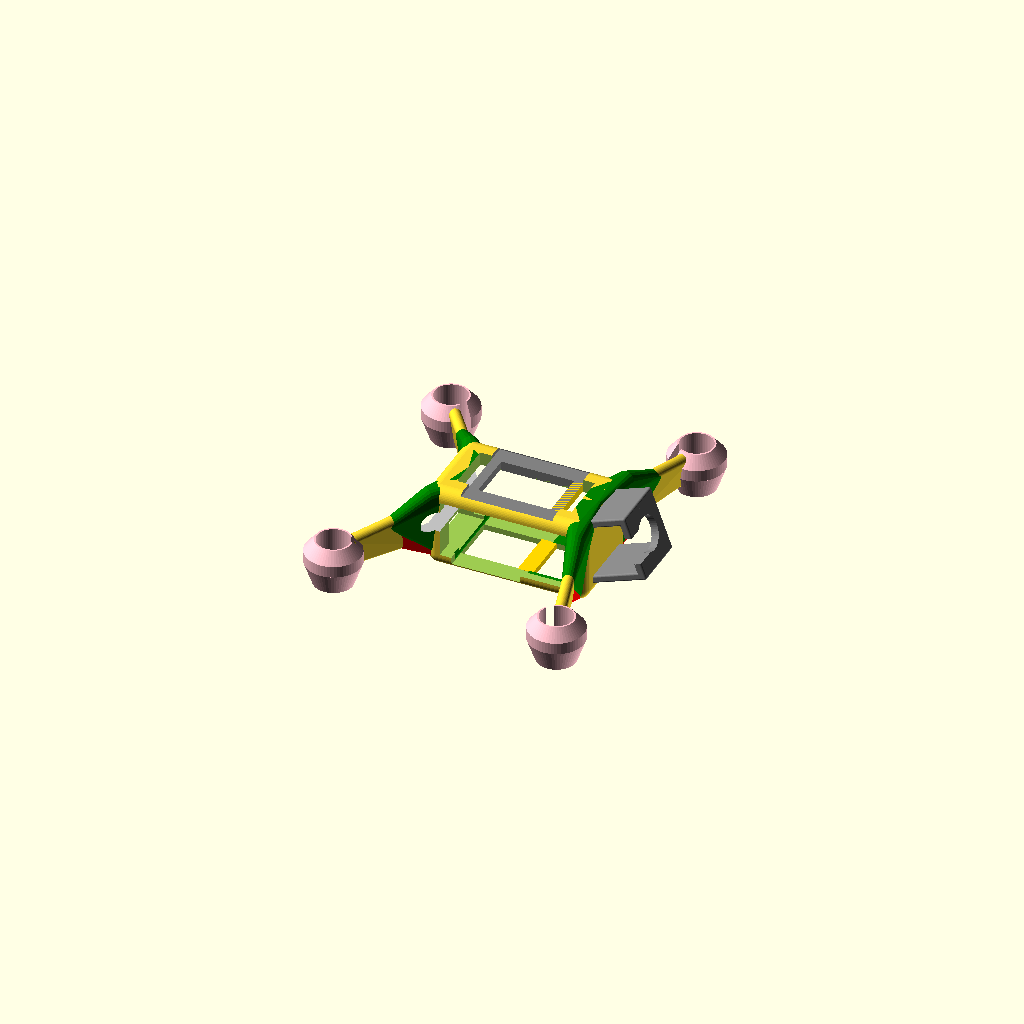
Cell 1: rendered with the file's own defaults.
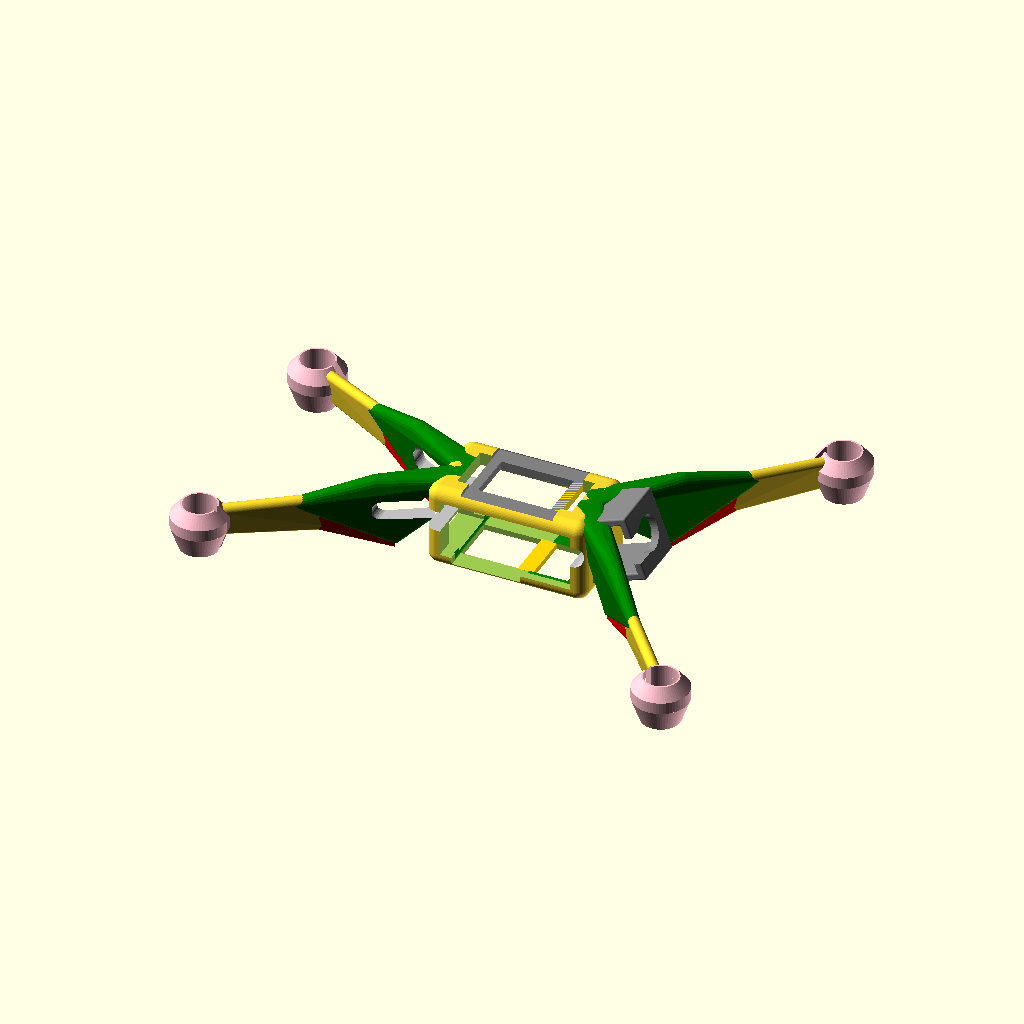
Cell 2: lenX = 70 (everything else at default).
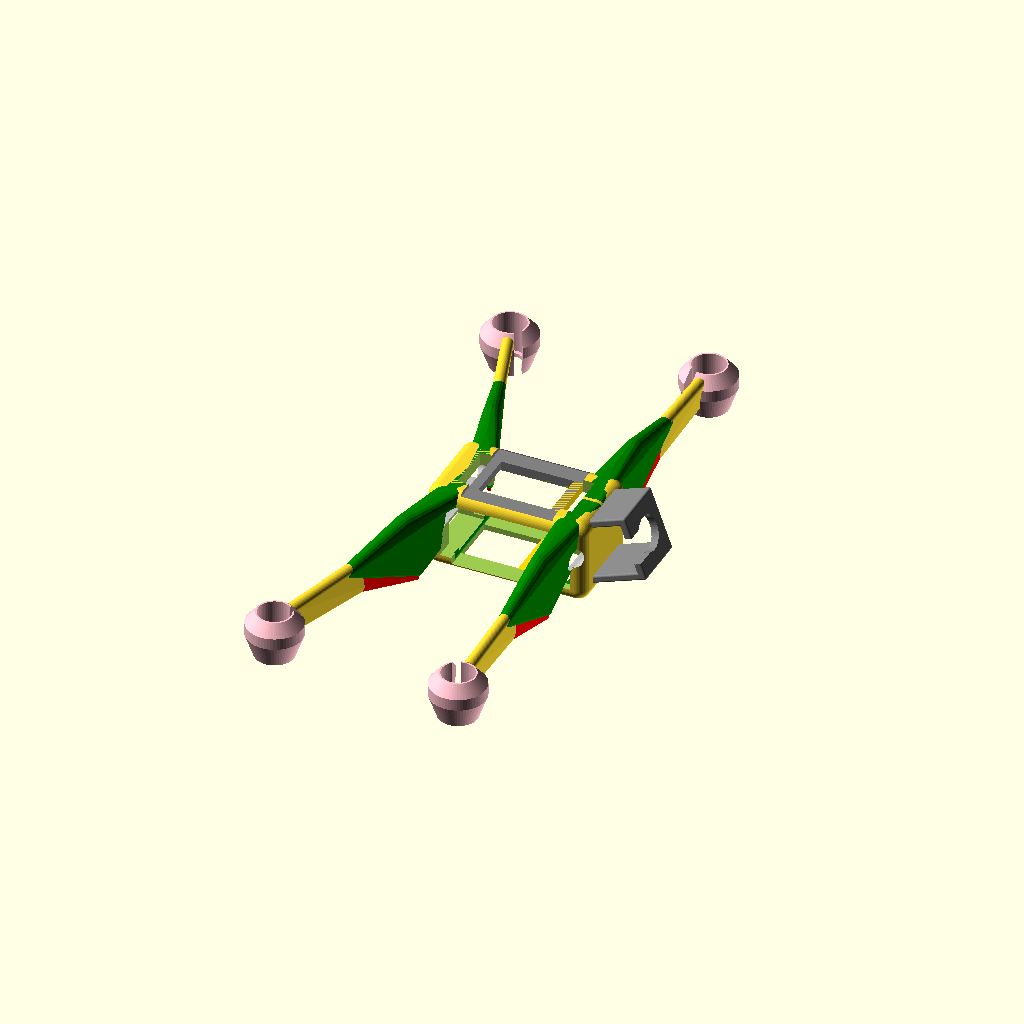
Cell 3: lenY = 66 (everything else at default).
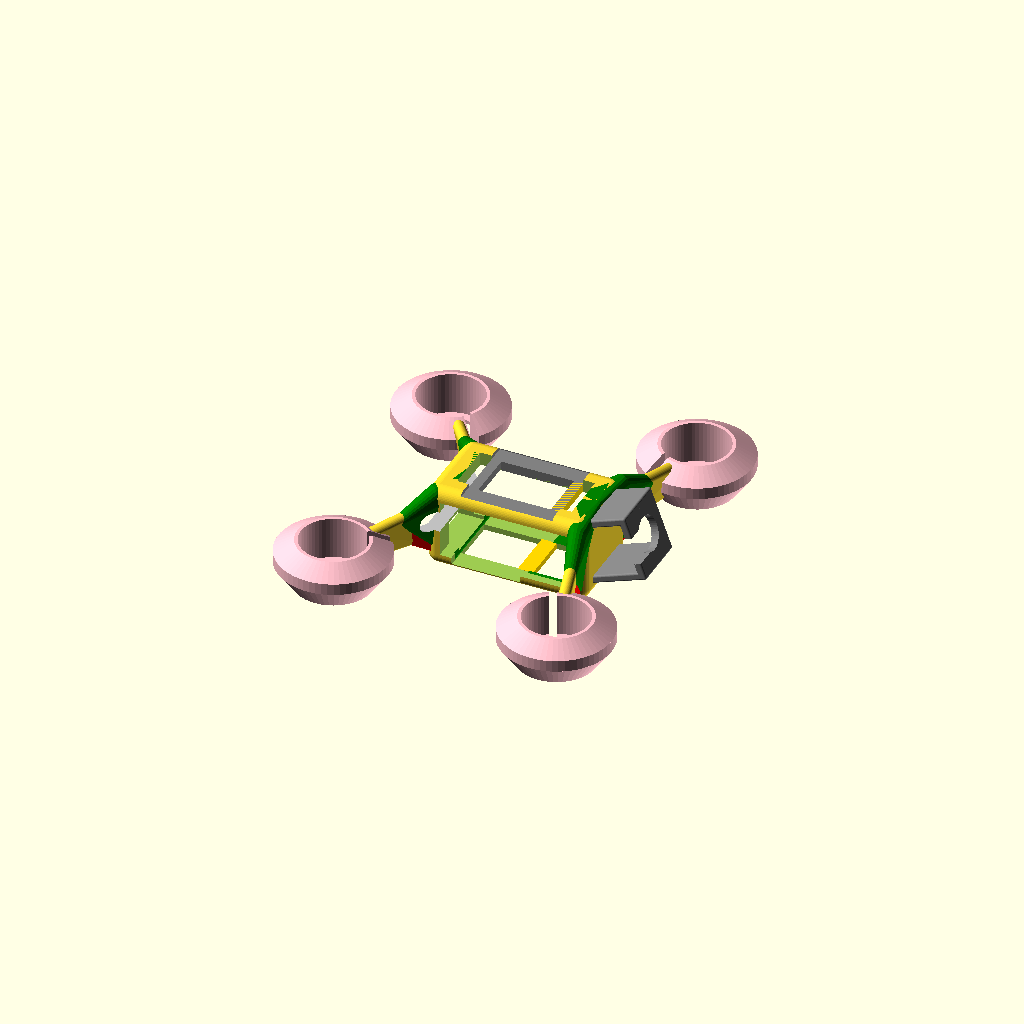
Cell 4: motD = 17 (everything else at default).
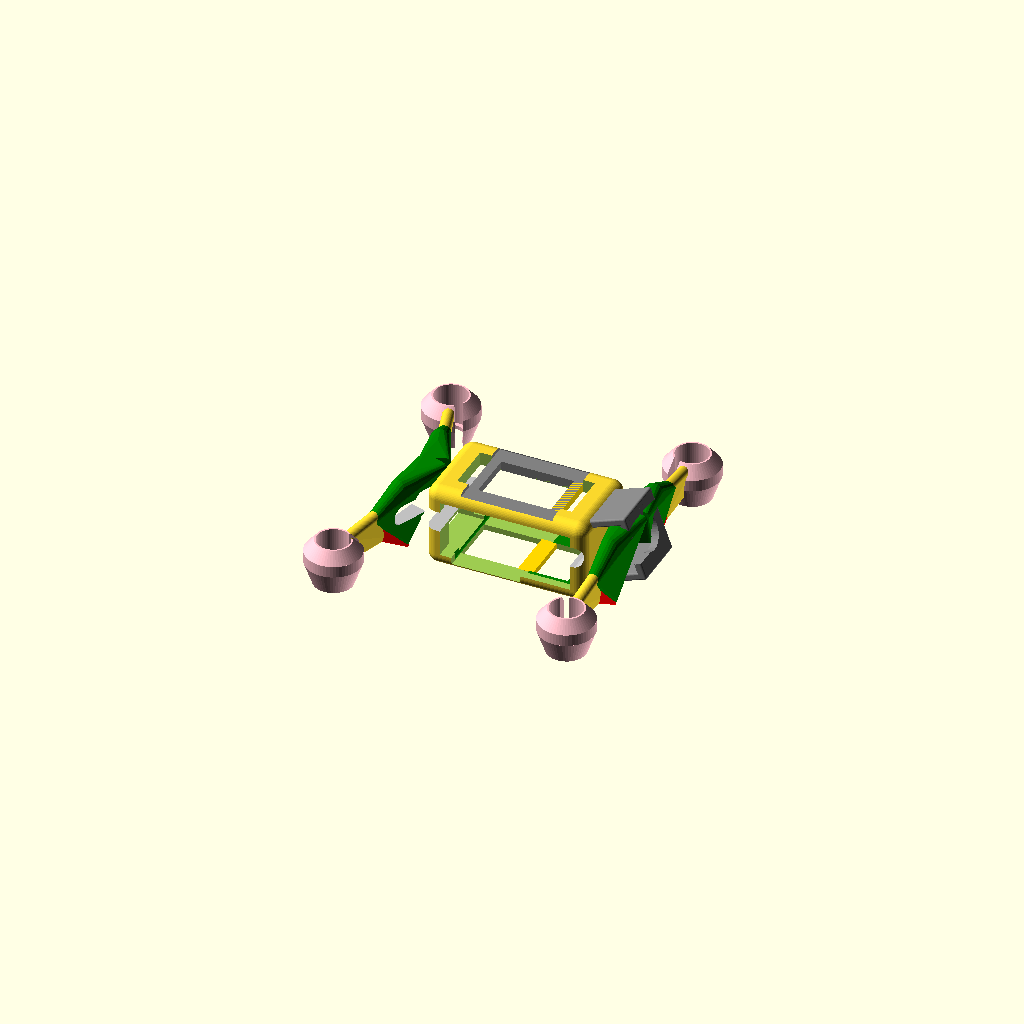
Cell 5: dX = 24 (everything else at default).
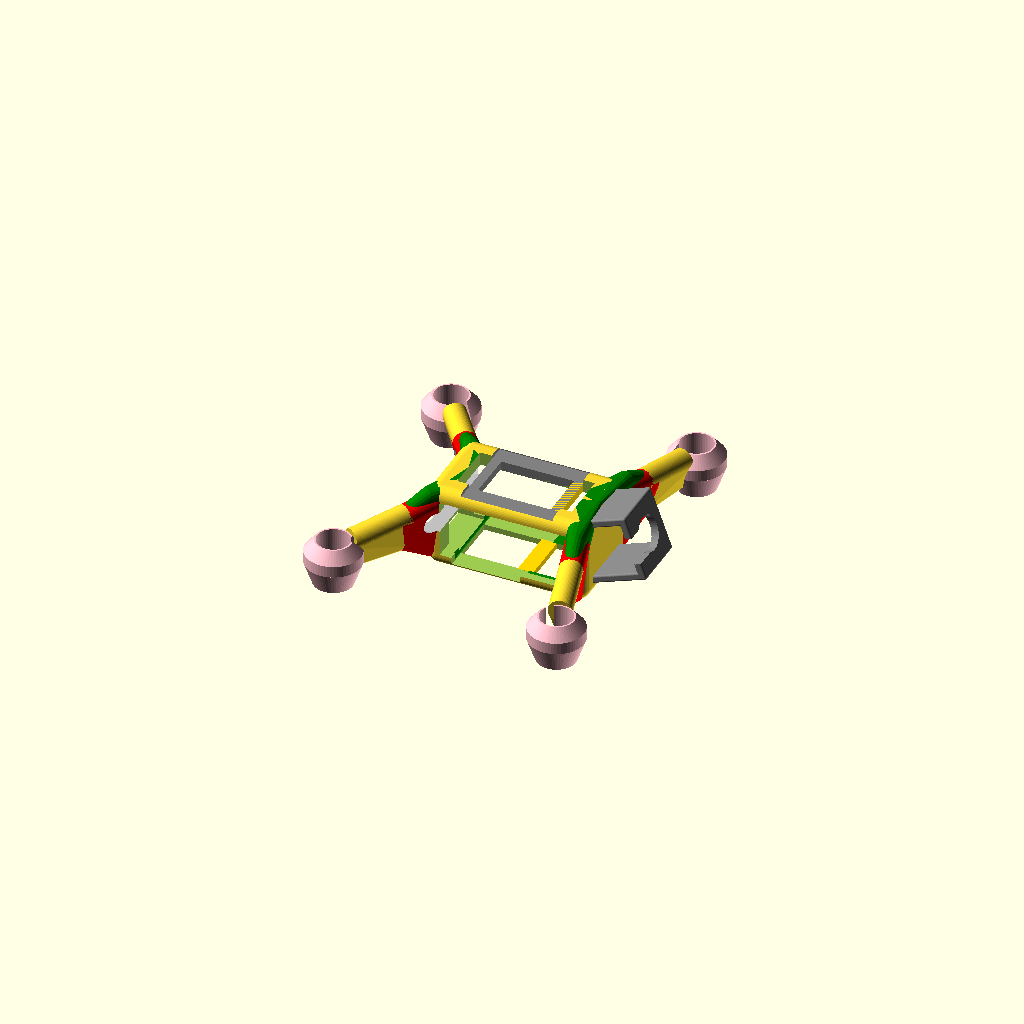
Cell 6 — thick set to 6, the other parameters unchanged.
All cells are drawn from one camera (rotation 55°, 0°, 25°, orthographic, colour scheme Cornfield), so only the parameter changes between them.
Source of the model, scadFiles/1627856/2520945.scad:
lenX     = 35;

lenY     = 33;



motD     =  8.5; //Diametre moteur

dX       =  12;

thick    =  3;

q        = 15;

housingh = 12; // Hauteur des blocs moteurs

camangle = 20; //



anglmod = 20; // valeur de modification de l'angle des bras avant





// 600 mah 1S NANOTech Turnigy

  batt1L = 79;

  batt1l = 19;

  batt1h = 7;



// 300 mah 2S

//batt2L = 43; //45

//batt2l = 16.8; //17

//batt2h = 13; //12



// 350 mah 1S 130C

batt3L = 52;

batt3l = 30;

batt3h = 5;



// Bloc central

blocL = 36;

blocl = 18;

bloch = 16;





minblochh =(bloch-2)/2;

echo ("Z du bloc central");

echo (minblochh);



lenL = sqrt((lenX-dX)*(lenX-dX)+lenY*lenY);

armL = lenL-motD/2;



angl = acos((lenX-dX)/lenL);

echo ("Angle");

echo(angl);

echo ("Longueur des bras");

echo(armL);

echo ("Longueur");

echo(lenL);



minbatth = -4+10.5;

h1 = minbatth+batt1h/2;

//h2 = minbatth+batt2h/2;

h3 = minbatth+batt3h/2;





c = 15;



a = 2*((cos(90-camangle))*bloch);





echo("a");

echo (a);



echo("c");

echo (c);



module profile(sz) translate([0,0, sz]) rotate([0, 90, 0]) {

     hull() {

        translate([  02,0,0]) cylinder(d=thick+0, h=0.1, $fn=4*q);

        translate([ sz+0.5,0,-1]) cylinder(d=thick/3, h=0.1, $fn=4*q);

    }

}

module motor(a) translate([lenL,0,0]) {

    //color("silver")     translate([0,0, 1.1]) cylinder(h=20, d=motD-0.5,$fn=4*q);

    //color("darkorange") translate([0,0, 22]) cylinder(h=3, d=56,$fn=10*q);

     {

       color("pink") translate([0,0,minblochh-7]) difference() {

            translate([     0,0, 0])  cylinder(h=housingh, d=motD*1.7 , $fn=4*q);

            translate([     0,0,-1])  cylinder(h=       3, d=motD*0.75, $fn=4*q);

            translate([     0,0, 1])  cylinder(h=housingh, d=motD+0.0 , $fn=4*q);

            translate([-motD/2,-2.3*a, 0])  rotate([0,0,10*a]) cube([motD,2,housingh*3], center=true);

            difference() {

                translate([0,0, housingh*0.75])  cylinder(h=housingh, d=motD*3, $fn=4*q);

                translate([0,0, housingh*0.75])  cylinder(h=housingh*0.25, d1=motD*1.7,d2=motD*1.1, $fn=4*q);

            }

            difference() {

                translate([0,0, -housingh*0.5 ])  cylinder(h=housingh, d=motD*3, $fn=4*q);

                translate([0,0, 0])  cylinder(h=housingh*0.5, d2=motD*1.7,d1=motD*1.2, $fn=4*q);

            }

        }

        translate([-lenL,0, -0]) difference() {

            union() {

              color("green")  hull() {

                    translate([ armL*0.,-3,bloch+1  ])  rotate([0,90,0])    cylinder(h=0.1, d=2,  $fn=12);    

                    translate([ armL*0., 3,bloch+1  ])  rotate([0,90,0])    cylinder(h=0.1, d=2,  $fn=12);   

                    translate([ armL*0.24, 0,bloch+1  ])  rotate([0,90,0])    cylinder(h=0.1, d=2,  $fn=12);   

                    translate([ armL*0.32, 0,15-bloch ])    rotate([0,90,0])    cylinder(h=0.1, d=2,  $fn=18);    

                    translate([ armL*0.4, 0,bloch-0.5  ])  rotate([0,90,0])    cylinder(h=0.1, d=4.5,$fn=18); 

                    translate([ armL*0.7, 0,bloch-(5)  ])   rotate([0,90,0])    cylinder(h=0.1, d=3,  $fn=18); 

                }               

            color("red")    hull() {

                    translate([ armL*0.34,0,-2])  profile(bloch+1.5);  

                    translate([ armL*0.63,0, 4])  profile(bloch-6.5); 

                }            

               hull() {

                    translate([ armL*0.55,0, 4])  profile((bloch)-6); 

                    translate([ armL*0.98,0, 4])  profile((bloch)/2);  

                }

            }          

        }

    }

}



module scisky() translate([0,0,0])  {

    color("green")  translate([  0,  0,     0])          cube([33.8,19.8,0.8], center=true);

    color("silver") translate([-29.48/2,0,1.8])          cube([ 6.7, 7.9,2.8], center=true);

    color("green")  translate([  1,  0,  -1.4])          cube([30.5,19.8,2  ], center=true);

    color("white")  translate([ 29.48/2-3-4.4,3,0.4])    cube([ 6.1, 4.4,4.1], center=false);

    color("white")  translate([ 29.48/2-3-4.4,-7.4,0.4]) cube([ 6.1, 4.4,4.1], center=false);

    color("red")    translate([  0.5, 9.5, 0])           cube([ 3,   3,  2  ], center=true);

    color("red")    translate([  0.5,-9.5, 0])           cube([ 3,   3,  2  ], center=true);

    color("red")    translate([-11,   9.5, 0])           cube([ 3,   3,  2  ], center=true);

    color("red")    translate([-11,  -9.5, 0])           cube([ 3,   3,  2  ], center=true); 

    }

    

module batt1() { 

    translate([(blocL/2)-(batt1L/2)+1,0,h1]) color("silver")         translate([0,0,0]) minkowski() {

             cube([batt1L-4, batt1l-4, batt1h-4], center=true);

             sphere(r=2, $fn=2*q);

        }

    translate([-(batt1L*3/4)+(blocL/2)-(batt1L/2)+2,5,h1]) color("red")    rotate([0,90,0]) cylinder(h=20,d=2, $fn=2*q);

    translate([-(batt1L*3/4)+(blocL/2)-(batt1L/2)+2,3,h1]) color("black")  rotate([0,90,0]) cylinder(h=20,d=2, $fn=2*q);

    }

module batt3() { 

    translate([(blocL/2)-(batt3L/2)+1,0,h3]) color("silver")         translate([0,0,0]) minkowski() {

             cube([batt3L-4, batt3l-4, batt3h-4], center=true);

             sphere(r=2.25, $fn=2*q);

        }

    translate([-(batt3L*3/4)+(blocL/2)-(batt3L/2)+2,5,h3]) color("red")    rotate([0,90,0]) cylinder(h=20,d=2, $fn=2*q);

    translate([-(batt3L*3/4)+(blocL/2)-(batt3L/2)+2,3,h3]) color("black")  rotate([0,90,0]) cylinder(h=20,d=2, $fn=2*q);

    }

    

module body() {

   color("green") difference() {

        scale([3,1.8,1.5])   sphere(r=10,   center=true);

        translate([0,9,-3])  cube([30,4,2], center=true);

       

    }

}  



module camera(camangle) color("grey") translate([ 29,0,11]) rotate([0,90-camangle,0]) {

            difference() {

            color ("blue") union() {

            translate([  6.5,    -7, -14])           rotate([0,0,0]) minkowski() {cube([1, 14,16], center=false); sphere(r=0.5); } //cam plate BOTTOM

            translate([  -7.5,    -7, 3])  rotate([0,90,0]) minkowski() {cube([1, 14,15], center=false); sphere(r=0.5); } //cam plate FRONT

            translate([  - 8.5,   -7, -12])  rotate([0,0,0]) minkowski() {cube([1, 14,15], center=false); sphere(r=0.5); } //cam plate TOP

            }

            union() {

            translate([  -0.5, 0,-2])           cube([12.5, 12.5,5], center=true);

            translate([ 0, -6.750, 0])           cube([7, 10,8], center=true);

            translate([  -0.5, 0, 0])           cylinder(d=9,h=9,   center=true);

            }

        }

}



module VTX() color("grey") {

translate([  0,  0, (bloch)+3 ]) cube([24, 22,4  ], center=true); //VTX

translate([  0,  0, (bloch)-2 ]) cube([19, 13,10  ], center=true); //VTX

}

module frame() {

     

    difference() {

        union() {

            translate([  dX+anglmod/5*1,0.5,0]) rotate([0,0, angl+anglmod    ]) motor(-1); //Front Left

            translate([  dX+anglmod/5*1,-0.5,0]) rotate([0,0,-angl-anglmod    ]) motor( 1); //Front Right

            translate([ -dX-0*1,-0,0]) rotate([0,0, angl+180]) motor(-1); // Rear Right

            translate([ -dX-0*1,-0,0]) rotate([0,0,-angl+180]) motor( 1);// Rear Left

            $fn=50;

   

        union() {//bloc de base

            translate([0,0,minblochh]) minkowski() {

                 cube([blocL, blocl,bloch], center=true);

                 sphere(r=3);

            }

            camera (camangle); // commenter ave // pour se débarasser du bloc de la caméra

            

            

        }

    }

        

        scisky();

        

        translate([  -1, 0, 0]) batt1();

        translate([   1, 0, 0]) batt1();

        translate([  -1, 0, 0]) batt3();

        translate([   1, 0, 0]) batt3();

        translate([  -0, 0,-2  ]) minkowski() {cube([28, 13,40  ], center=true); sphere(r=0); }         //bloc vertical pour ajourement du bas

        translate([  -0, 0,20  ])           cube([30, 13,20  ], center=true);                            //bloc vertical pour ajourement du haut

        translate([  15, 0, 1])             cube([10, 13, 6.5], center=true);                            //bloc horizontal interieur face avant

        translate([  0,  0, (bloch-2)/2 ])  cube([34, 30,(bloch-1)  ], center=true);                    //bloc transversal central

        translate([ -5,  0, 2.5  ])         cube([18, 30,10  ], center=true);                            //bloc transversal bas de scisky

        translate([-21.9,0, 2  ])           cube([20, 14, 7  ], center=true);                            //bloc sortie USB

        

        VTX();

    }

        difference() {

            color("gold") union()  {

            //translate([-3,0,18.72])  cube([4, 13.5,1.6], center=true); //top bar

            translate([  0,  0, (bloch) ]) cube([24, 19,2  ], center=true); //VTX Platform

            translate([ 3,0,-3.19])  cube([4, 13.5,1.5], center=true); //bottom bar

            }

            VTX();  

    }

 }

 

frame();

//VTX();

//color ("grey")    translate([  0,  0, (bloch)+2 ]) cube([24, 22,4  ], center=true); //VTX

//color ("black")    translate([  -0, 0,-2  ]) minkowski() {cube([28, 13,40  ], center=true); sphere(r=0); } //bloc vertical pour ajourement du bas

// color ("blue")     translate([  -0, 0,20  ]) cube([30, 13,20  ], center=true);                            //bloc vertical pour ajourement du haut

// color ("brown")    translate([  15, 0, 0.5]) cube([10, 13, 6.5], center=true);                            //bloc horizontal interieur face avant

// color ("red")      translate([  0,  0, (bloch-2)/2 ]) cube([34, 30,(bloch-1)  ], center=true);            //bloc transversal central

// color ("orange")   translate([ -5,  0, 2.5  ]) cube([18, 30,10  ], center=true);                          //bloc transversal bas de scisky

//color ("purple")   translate([-21.9,0, 2  ]) cube([20, 14, 7  ], center=true);                            //bloc sortie USB

 

//scisky();

//batt1();

//batt3();

//camera(camangle);
Customizer parameters (derived from the source; name, type, default, range or options):
lenX: number, default 35
lenY: number, default 33
motD: number, default 8.5
dX: number, default 12
thick: number, default 3
q: number, default 15
housingh: number, default 12
camangle: number, default 20
anglmod: number, default 20
batt1L: number, default 79
batt1l: number, default 19
batt1h: number, default 7
batt3L: number, default 52
batt3l: number, default 30
batt3h: number, default 5
blocL: number, default 36
blocl: number, default 18
bloch: number, default 16
c: number, default 15
